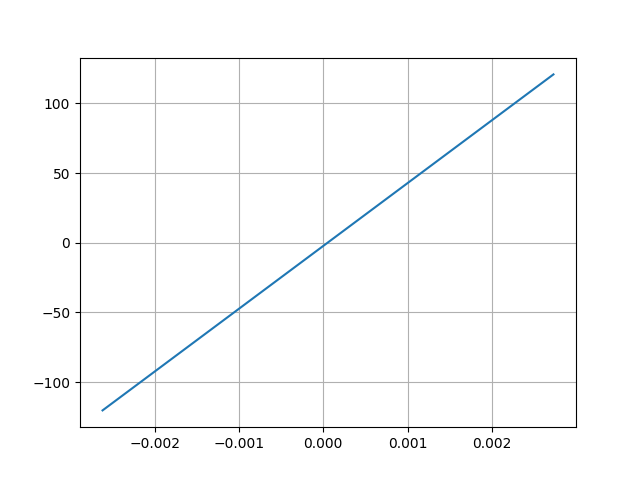

Values plotted in this chart, from the file beside it:
Desplacment, Force
0.002731, 120.9
-0.002617, -120.3
